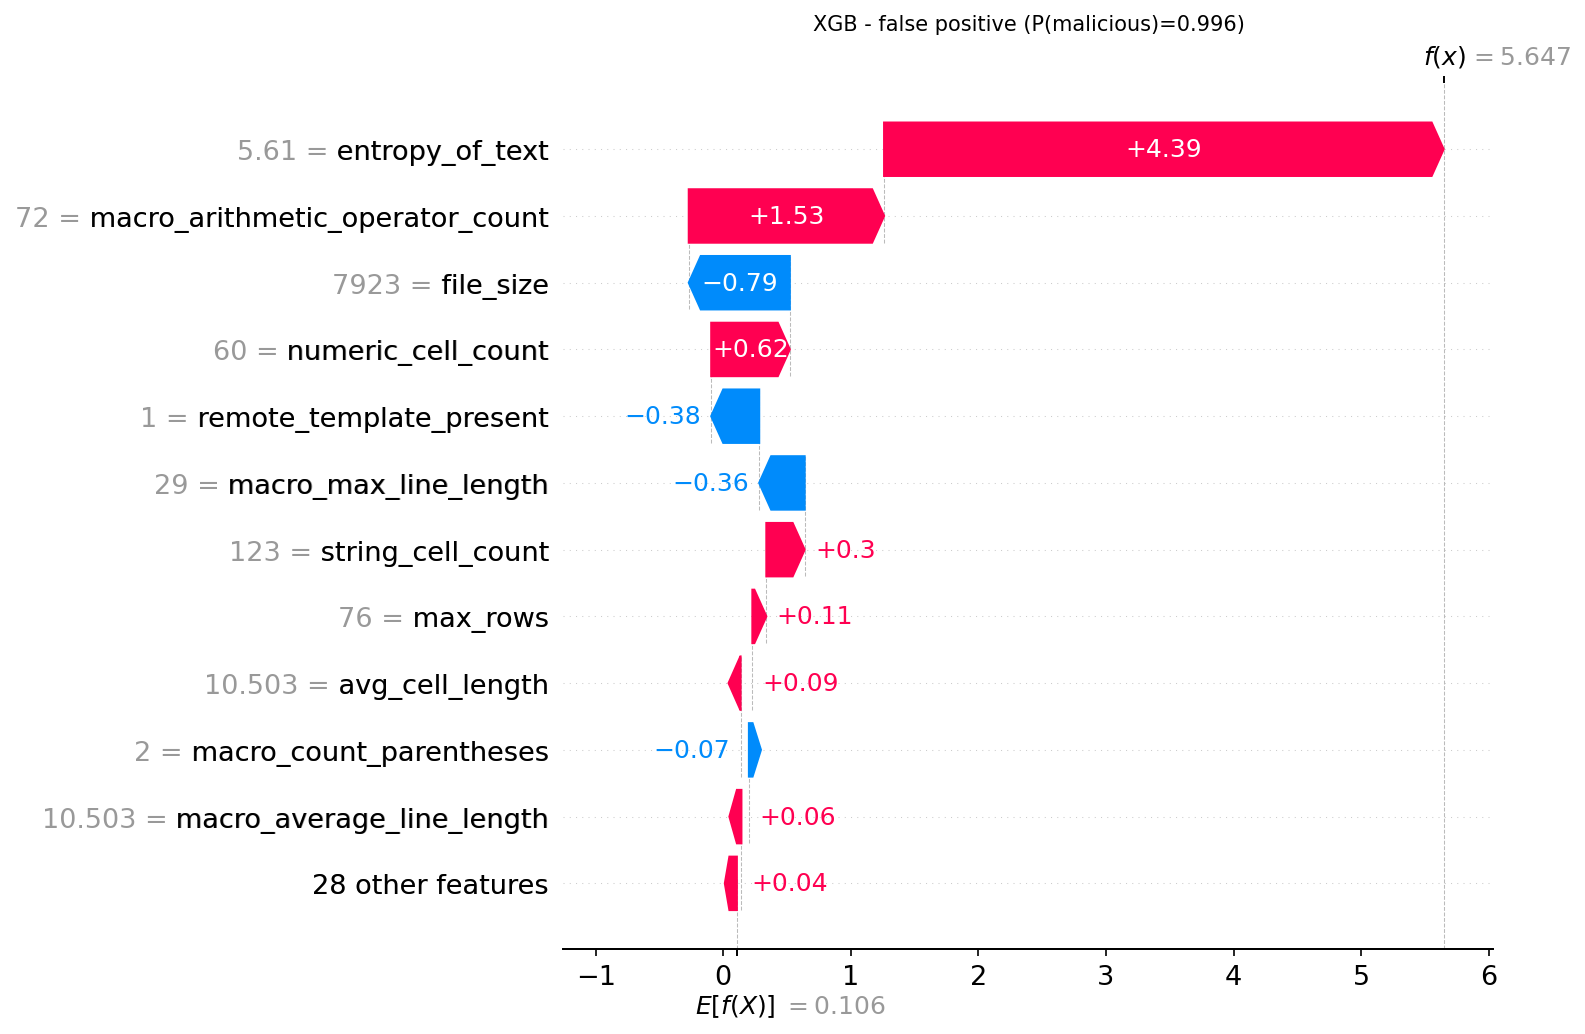

The file beside this chart, header and first rows:
actual, predicted, probability_malicious, feature, feature_value, shap_value
0, 1, 0.9965, entropy_of_text, 5.61, 4.386
0, 1, 0.9965, macro_arithmetic_operator_count, 72.0, 1.531
0, 1, 0.9965, file_size, 7923, -0.7921
0, 1, 0.9965, numeric_cell_count, 60.0, 0.616
0, 1, 0.9965, remote_template_present, 1.0, -0.3759
0, 1, 0.9965, macro_max_line_length, 29.0, -0.3563
0, 1, 0.9965, string_cell_count, 123.0, 0.3001
0, 1, 0.9965, max_rows, 76.0, 0.1096
0, 1, 0.9965, avg_cell_length, 10.5, 0.0927
0, 1, 0.9965, macro_count_parentheses, 2.0, -0.06565
0, 1, 0.9965, macro_average_line_length, 10.5, 0.05896
0, 1, 0.9965, non_empty_cells, 183.0, 0.04817
0, 1, 0.9965, uses_file_api, 0.0, 0.04581
0, 1, 0.9965, macro_max_arithmetic_ops, 2.0, -0.0321
0, 1, 0.9965, rich_text_formatting_count, 0.0, -0.03086
0, 1, 0.9965, max_cols, 4.0, -0.01538
0, 1, 0.9965, total_cells, 304.0, 0.01134
0, 1, 0.9965, macro_line_count, 183.0, 0.01023
0, 1, 0.9965, macro_max_concat_ops, 0.0, -0.001388
0, 1, 0.9965, sheet_count, 1.0, 0.0
0, 1, 0.9965, macro_concatenation_count, 0.0, 0.0
0, 1, 0.9965, macro_max_string_literals, 0.0, 0.0
0, 1, 0.9965, macro_count_assignments, 1.0, 0.0
0, 1, 0.9965, formula_count, 1.0, 0.0
0, 1, 0.9965, uses_process_api, 0.0, 0.0
0, 1, 0.9965, empty_sheet_count, 0.0, 0.0
0, 1, 0.9965, merged_cells_count, 0.0, 0.0
0, 1, 0.9965, macro_string_function_count, 0.0, 0.0
0, 1, 0.9965, hyperlink_count, 0.0, 0.0
0, 1, 0.9965, base64_pattern_count, 0.0, 0.0
0, 1, 0.9965, named_ranges_count, 0.0, 0.0
0, 1, 0.9965, macro_procedure_count, 0.0, 0.0
0, 1, 0.9965, hidden_sheets_count, 0.0, 0.0
0, 1, 0.9965, hex_pattern_count, 0.0, 0.0
0, 1, 0.9965, has_macro, 0.0, 0.0
0, 1, 0.9965, macro_comment_lines, 0.0, 0.0
0, 1, 0.9965, protected_sheets_count, 0.0, 0.0
0, 1, 0.9965, macro_count, 0.0, 0.0
0, 1, 0.9965, uses_network_api, 0.0, 0.0
